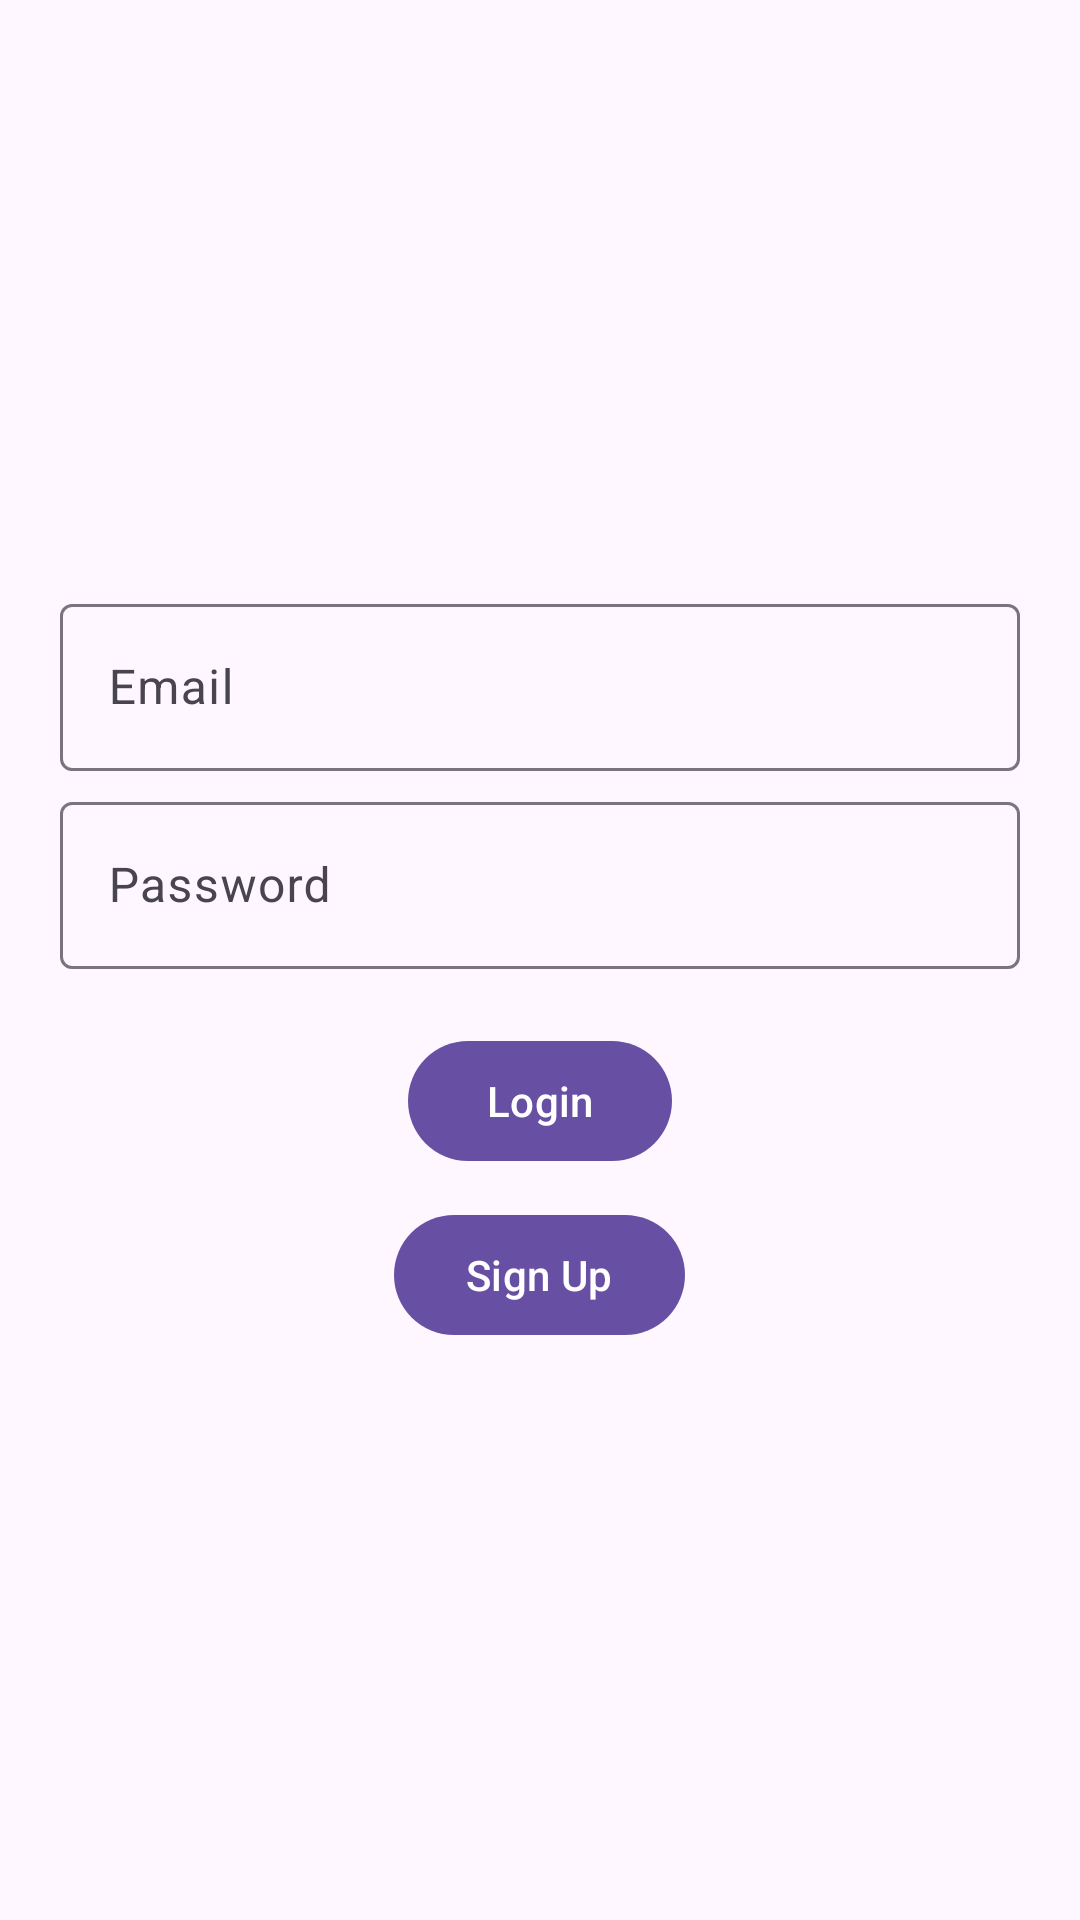

The Android layout XML behind this screen, and the referenced resources:
<!-- AndroidManifest.xml: application theme Theme.UserMini -->
<!-- res/layout/activity_login.xml -->
<?xml version="1.0" encoding="utf-8"?>
<RelativeLayout xmlns:android="http://schemas.android.com/apk/res/android"
    xmlns:tools="http://schemas.android.com/tools"
    android:layout_width="match_parent"
    android:layout_height="match_parent"
    android:gravity="center"
    tools:context=".activity.LoginActivity">

    <LinearLayout
        android:layout_width="match_parent"
        android:layout_height="wrap_content"
        android:orientation="vertical"
        android:padding="20dp"
        tools:ignore="UselessParent">

        <com.google.android.material.textfield.TextInputLayout
            android:layout_width="match_parent"
            android:layout_height="wrap_content"
            android:layout_marginTop="5dp"
            android:hint="Email">

            <com.google.android.material.textfield.TextInputEditText
                android:id="@+id/editEmail"
                android:inputType="text"
                android:layout_width="match_parent"
                android:layout_height="wrap_content" />

        </com.google.android.material.textfield.TextInputLayout>

        <com.google.android.material.textfield.TextInputLayout
            android:layout_width="match_parent"
            android:layout_height="wrap_content"
            android:layout_marginTop="5dp"
            android:hint="Password">

            <com.google.android.material.textfield.TextInputEditText
                android:id="@+id/editPassword"
                android:inputType="text"
                android:layout_width="match_parent"
                android:layout_height="wrap_content" />

        </com.google.android.material.textfield.TextInputLayout>

        <com.google.android.material.button.MaterialButton
            android:id="@+id/loginBtn"
            android:layout_width="wrap_content"
            android:layout_height="wrap_content"
            android:layout_gravity="center"
            android:layout_marginTop="20dp"
            android:text="Login" />

        <com.google.android.material.button.MaterialButton
            android:id="@+id/signupBtn"
            android:layout_width="wrap_content"
            android:layout_height="wrap_content"
            android:layout_gravity="center"
            android:layout_marginTop="10dp"
            android:text="Sign Up" />

    </LinearLayout>

</RelativeLayout>
<!-- resources referenced by this layout -->
<resources>
  <style name="Theme.UserMini" parent="Base.Theme.UserMini" />
  <style name="Base.Theme.UserMini" parent="Theme.Material3.DayNight.NoActionBar">
          
          
      </style>
</resources>
